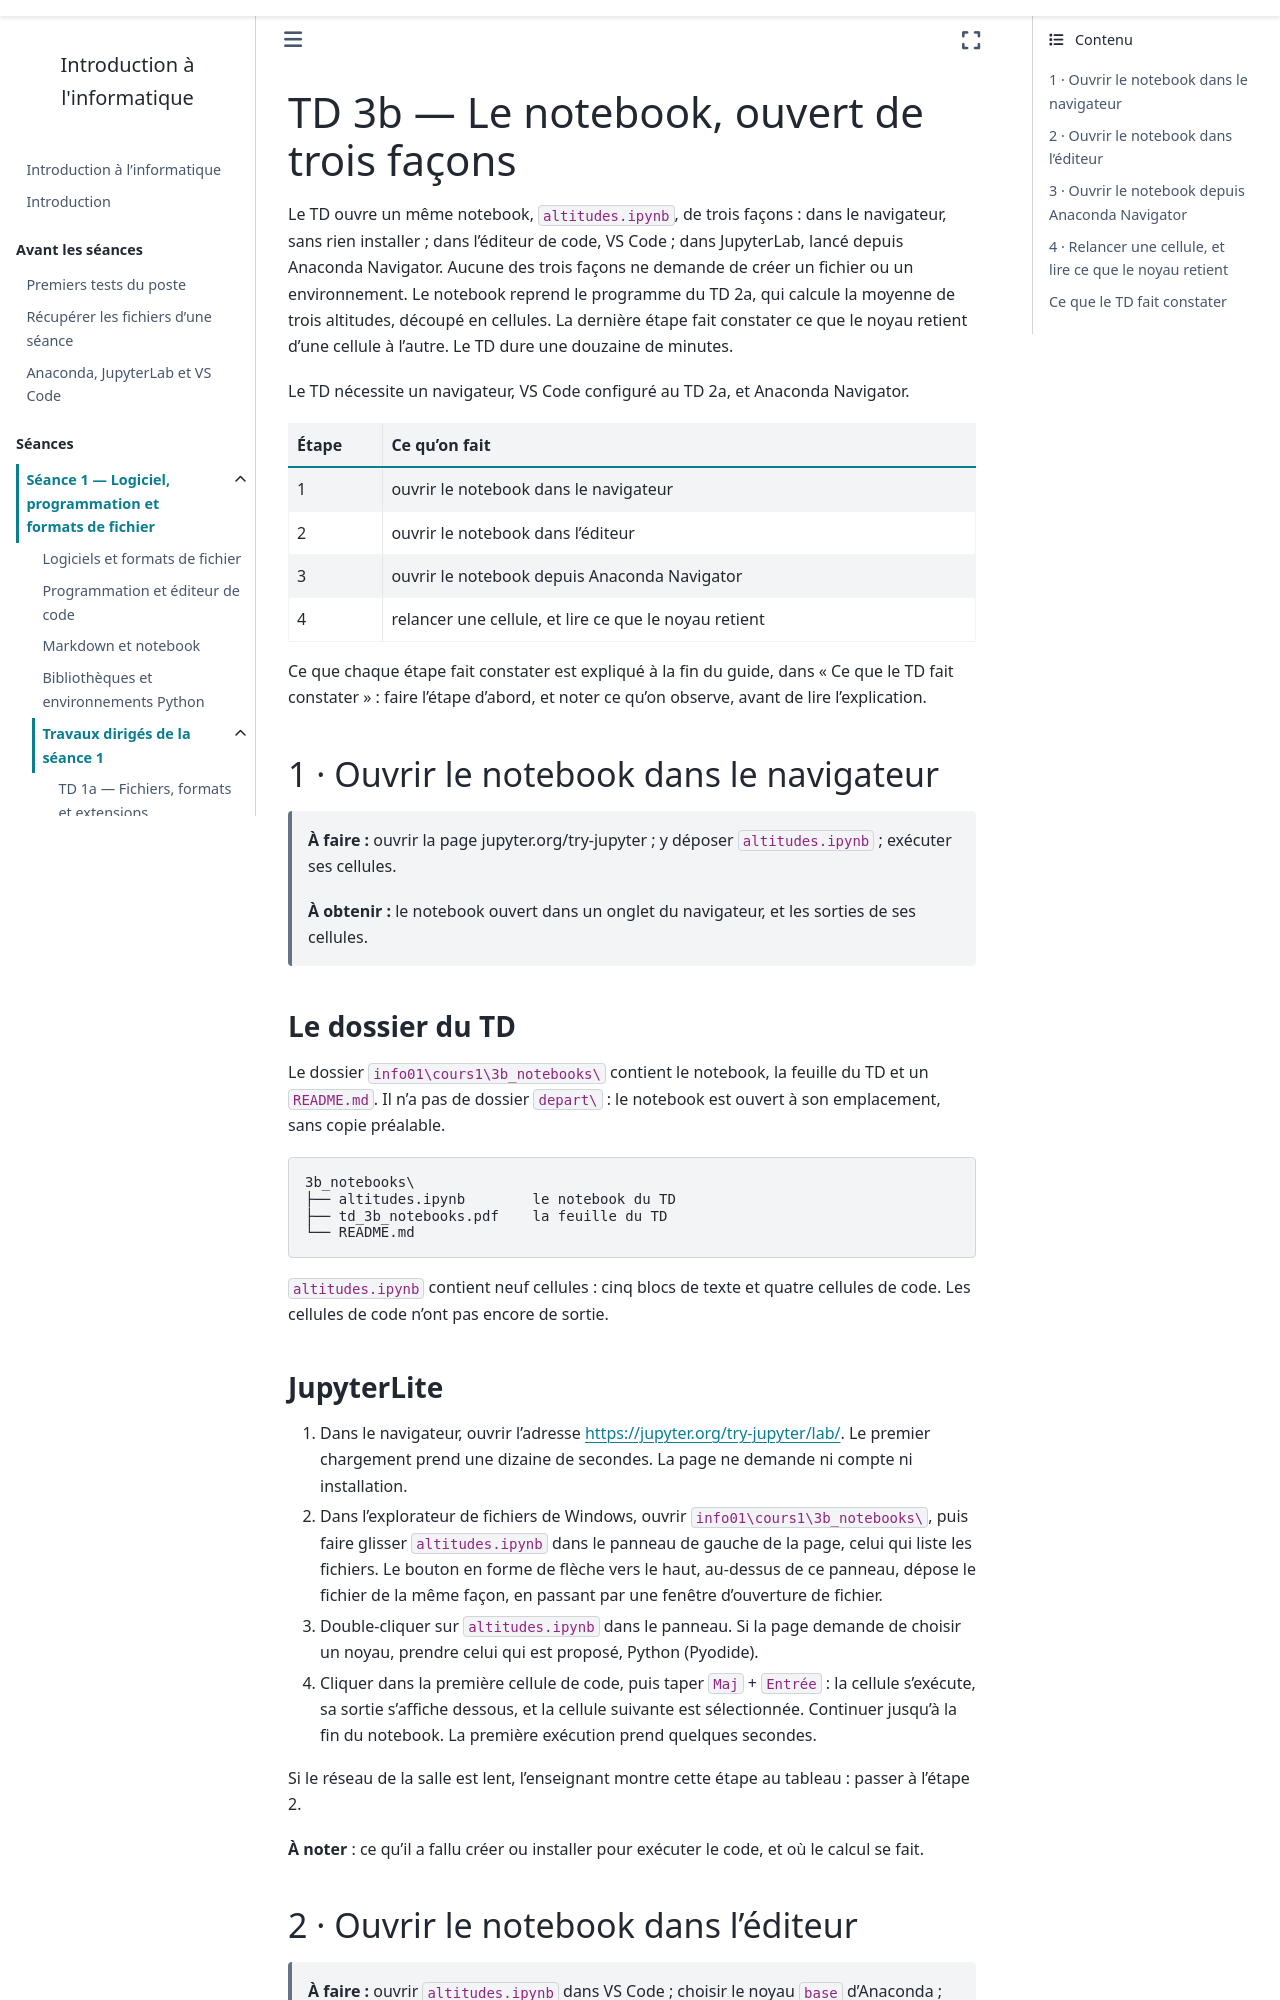

repository: ndavid/ecue-info-01 · page: cours1/notebook/td/3b_notebooks/guide.html · generator: sphinx

---
title: "TD 3b — Le notebook, ouvert de trois façons"
subtitle: Guide détaillé, étape par étape
---

Le TD ouvre un même notebook, `altitudes.ipynb`, de trois façons : dans le
navigateur, sans rien installer ; dans l'éditeur de code, VS Code ; dans
JupyterLab, lancé depuis Anaconda Navigator. Aucune des trois façons ne
demande de créer un fichier ou un environnement. Le notebook reprend le programme du TD 2a, qui calcule la
moyenne de trois altitudes, découpé en cellules. La dernière étape fait
constater ce que le noyau retient d'une cellule à l'autre. Le TD dure une
douzaine de minutes.

Le TD nécessite un navigateur, VS Code configuré au TD 2a, et Anaconda
Navigator.

| Étape | Ce qu'on fait |
|---|---|
| 1 | ouvrir le notebook dans le navigateur |
| 2 | ouvrir le notebook dans l'éditeur |
| 3 | ouvrir le notebook depuis Anaconda Navigator |
| 4 | relancer une cellule, et lire ce que le noyau retient |

Ce que chaque étape fait constater est expliqué à la fin du guide, dans « Ce
que le TD fait constater » : faire l'étape d'abord, et noter ce qu'on
observe, avant de lire l'explication.

## 1 · Ouvrir le notebook dans le navigateur

> **À faire :** ouvrir la page jupyter.org/try-jupyter ; y déposer
> `altitudes.ipynb` ; exécuter ses cellules.
>
> **À obtenir :** le notebook ouvert dans un onglet du navigateur, et les
> sorties de ses cellules.

### Le dossier du TD

Le dossier `info01\cours1\3b_notebooks\` contient le notebook, la feuille du
TD et un `README.md`. Il n'a pas de dossier `depart\` : le notebook est
ouvert à son emplacement, sans copie préalable.

```text
3b_notebooks\
├── altitudes.ipynb        le notebook du TD
├── td_3b_notebooks.pdf    la feuille du TD
└── README.md
```

`altitudes.ipynb` contient neuf cellules : cinq blocs de texte et quatre
cellules de code. Les cellules de code n'ont pas encore de sortie.

### JupyterLite

1. Dans le navigateur, ouvrir l'adresse
   <https://jupyter.org/try-jupyter/lab/>. Le premier chargement prend une
   dizaine de secondes. La page ne demande ni compte ni installation.
2. Dans l'explorateur de fichiers de Windows, ouvrir
   `info01\cours1\3b_notebooks\`, puis faire glisser `altitudes.ipynb` dans
   le panneau de gauche de la page, celui qui liste les fichiers. Le bouton
   en forme de flèche vers le haut, au-dessus de ce panneau, dépose le
   fichier de la même façon, en passant par une fenêtre d'ouverture de
   fichier.
3. Double-cliquer sur `altitudes.ipynb` dans le panneau. Si la page demande
   de choisir un noyau, prendre celui qui est proposé, Python (Pyodide).
4. Cliquer dans la première cellule de code, puis taper `Maj` + `Entrée` :
   la cellule s'exécute, sa sortie s'affiche dessous, et la cellule
   suivante est sélectionnée. Continuer jusqu'à la fin du notebook. La
   première exécution prend quelques secondes.

Si le réseau de la salle est lent, l'enseignant montre cette étape au
tableau : passer à l'étape 2.

**À noter** : ce qu'il a fallu créer ou installer pour exécuter le code, et
où le calcul se fait.

## 2 · Ouvrir le notebook dans l'éditeur

> **À faire :** ouvrir `altitudes.ipynb` dans VS Code ; choisir le noyau
> `base` d'Anaconda ; exécuter les cellules.
>
> **À obtenir :** les quatre cellules de code exécutées, chacune avec son
> numéro entre crochets.
